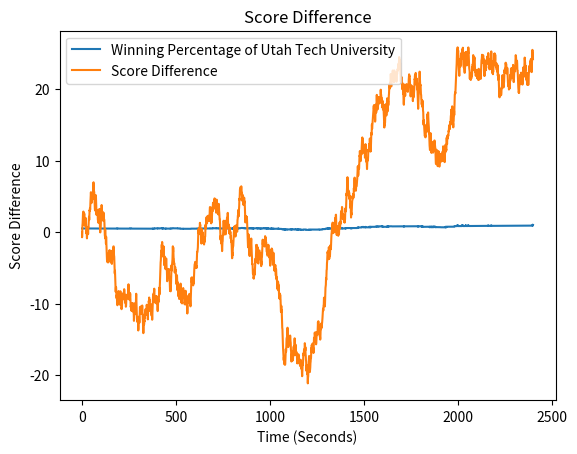

Python code for this plot:
# Imports
# -----------------------------------------------------------
import pandas as pd
import numpy as np
import random
import matplotlib.pyplot as plt


# Initial Team Values
# -----------------------------------------------------------
# Teams
teamA = "Utah Tech University"
teamB = "Oregon State University"

# Initial Offensive Effeciencies
initial_off_eff_a = 0.7  # Offensive effiency of team A
initial_off_eff_b = 0.7  # Offensive effiency of team B
diff_off_eff = initial_off_eff_a - initial_off_eff_b

# Initial Deffensive Effeciencies
initial_def_eff_a = 0.7  # Deffensive efficieny of team A
initial_def_eff_b = 0.7  # Deffensive efficieny of team B
diff_def_eff = initial_def_eff_a - initial_def_eff_b

# Initial Score
score_team_a = 0  # Team A Score
score_team_b = 0  # Team B Score
diff_score = score_team_a - score_team_b  # Difference between two scores (A-B)

# Initial Win Probability
initial_prob_a = 0.5  # initial probability of winning
initial_prob_b = 0.5  # initial probability of winning

# Time Set-Up
total_time = 40  # Minutes in the game
dt = 1/60  # Seconds per Minute
duration = total_time/dt
weight_time = 0  # Used to measure the weight score should have on %


# Define the time array
# -----------------------------------------------------------
t = np.arange(0, total_time, dt)  # creates empty time array
l = duration
# do I need the time array? Can I create


# Define the arrays to store the population values at each time step
wa = []
wb = []
score = []
deff = []
off = []
tl = [0]
scd = [0]
wa.append(initial_prob_a)
wb.append(initial_prob_b)
score.append(diff_score)
deff.append(diff_def_eff)
off.append(diff_off_eff)
x = 0
# Euler's method
# -----------------------------------------------------------
for i in range(int(l)):
    tl.append(i)
    # Update offensive and defensive efficiency
    diff_off_eff += random.uniform(-0.011, 0.01)
    diff_def_eff += random.uniform(-0.011, 0.01)
    diff_score += random.uniform(-1, 1)
    score.append(diff_score)
    deff.append(diff_def_eff)
    off.append(diff_off_eff)

    # Off Reset
    if diff_off_eff > 1:
        diff_off_eff = 1
    if diff_off_eff < 0:
        diff_off_eff = 0
    # Def Reset
    if diff_def_eff > 1:
        diff_def_eff = 1
    if diff_def_eff < 0:
        diff_def_eff = 0
    # Score Reset
    if diff_score > 25:
        diff_score = 25
    if diff_score < -25:
        diff_score = -25

    # Calculate Weights

    # Score Weight
    score_weight = 0
    if diff_score >= -3 and diff_score < 3:
        score_weight = .5
    elif diff_score >= 3 and diff_score < 8:
        score_weight = .6
    elif diff_score >= 8 and diff_score < 12:
        score_weight = .7
    elif diff_score >= 12 and diff_score < 18:
        score_weight = .8
    elif diff_score >= 18 and diff_score < 25:
        score_weight = .9
    elif diff_score >= 25:
        score_weight = 1
    elif diff_score >= -8 and diff_score < -3:
        score_weight = .4
    elif diff_score >= -12 and diff_score < -8:
        score_weight = .3
    elif diff_score >= -18 and diff_score < -12:
        score_weight = .2
    elif diff_score >= -25 and diff_score < -18:
        score_weight = .1
    else:
        score_weight = 0

    scd.append(score_weight)
    # Offensive Weight
    offence_weight = 0
    if diff_off_eff >= -.05 and diff_off_eff < .05:
        offence_weight = .5
    elif diff_off_eff >= .05 and diff_off_eff < .1:
        offence_weight = .6
    elif diff_off_eff >= .1 and diff_off_eff < .2:
        offence_weight = .7
    elif diff_off_eff >= .2 and diff_off_eff < .3:
        offence_weight = .8
    elif diff_off_eff >= .3 and diff_off_eff < .4:
        offence_weight = .9
    elif diff_off_eff >= .4:
        offence_weight = 1
    elif diff_off_eff >= -.1 and diff_off_eff < -.05:
        offence_weight = .4
    elif diff_off_eff >= -.2 and diff_off_eff < -.1:
        offence_weight = .3
    elif diff_off_eff >= -.3 and diff_off_eff < -.2:
        offence_weight = .2
    elif diff_off_eff >= -.4 and diff_off_eff < -.3:
        offence_weight = .1
    else:
        offence_weight = 0

    defensive_weight = 0
    # offence_weight = 0
    if diff_def_eff >= -.05 and diff_def_eff < .05:
        defensive_weight = .5
    elif diff_def_eff >= .05 and diff_def_eff < .1:
        defensive_weight = .6
    elif diff_def_eff >= .1 and diff_def_eff < .2:
        defensive_weight = .7
    elif diff_def_eff >= .2 and diff_def_eff < .3:
        defensive_weight = .8
    elif diff_def_eff >= .3 and diff_def_eff < .4:
        defensive_weight = .9
    elif diff_def_eff >= .4:
        defensive_weight = 1
    elif diff_def_eff >= -.1 and diff_def_eff < -.05:
        defensive_weight = .4
    elif diff_def_eff >= -.2 and diff_def_eff < -.1:
        defensive_weight = .3
    elif diff_def_eff >= -.3 and diff_def_eff < -.2:
        defensive_weight = .2
    elif diff_def_eff >= -.4 and diff_def_eff < -.3:
        defensive_weight = .1
    else:
        defensive_weight = 0

    # Weights will change over time
    point_w = 0
    point_w = 1-((duration - weight_time)/duration)
    do = (1-point_w)/2
    dd = do

    # Eulers Method

    if i == 2399:
        if diff_score > 0:
            wa.append(1)
        elif diff_score < 0:
            wa.append(0)
        else:
            wa.append(.5)
    else:
        wa.append((score_weight * point_w +
                  defensive_weight*dd + offence_weight*do))

    weight_time = i

# Plot the results
# -----------------------------------------------------------
plt.plot(tl, wa, label='Winning Percentage of ' + teamA)
plt.xlabel('Time (Seconds)')
plt.ylabel('Probability of Winning')
plt.title(teamA + " Win Probability")
plt.legend()
plt.show()

plt.plot(tl, score, label='Score Difference')
plt.xlabel('Time (Seconds)')
plt.ylabel('Score Difference')
plt.title('Score Difference')
plt.legend()
plt.show()


# plt.plot(tl, deff, label='Deffensive Efficiency Difference')
# plt.xlabel('Time (Seconds)')
# plt.ylabel('Deffensive Effeciency Difference')
# plt.title('Def Eff Dif')
# plt.legend()
# plt.show()

# plt.plot(tl, off, label='Offensive Efficiency Differnce')
# plt.xlabel('Time (Seconds)')
# plt.ylabel('Offensive Efficiency Difference')
# plt.title('Off Eff Dif')
# plt.legend()
# plt.show()
